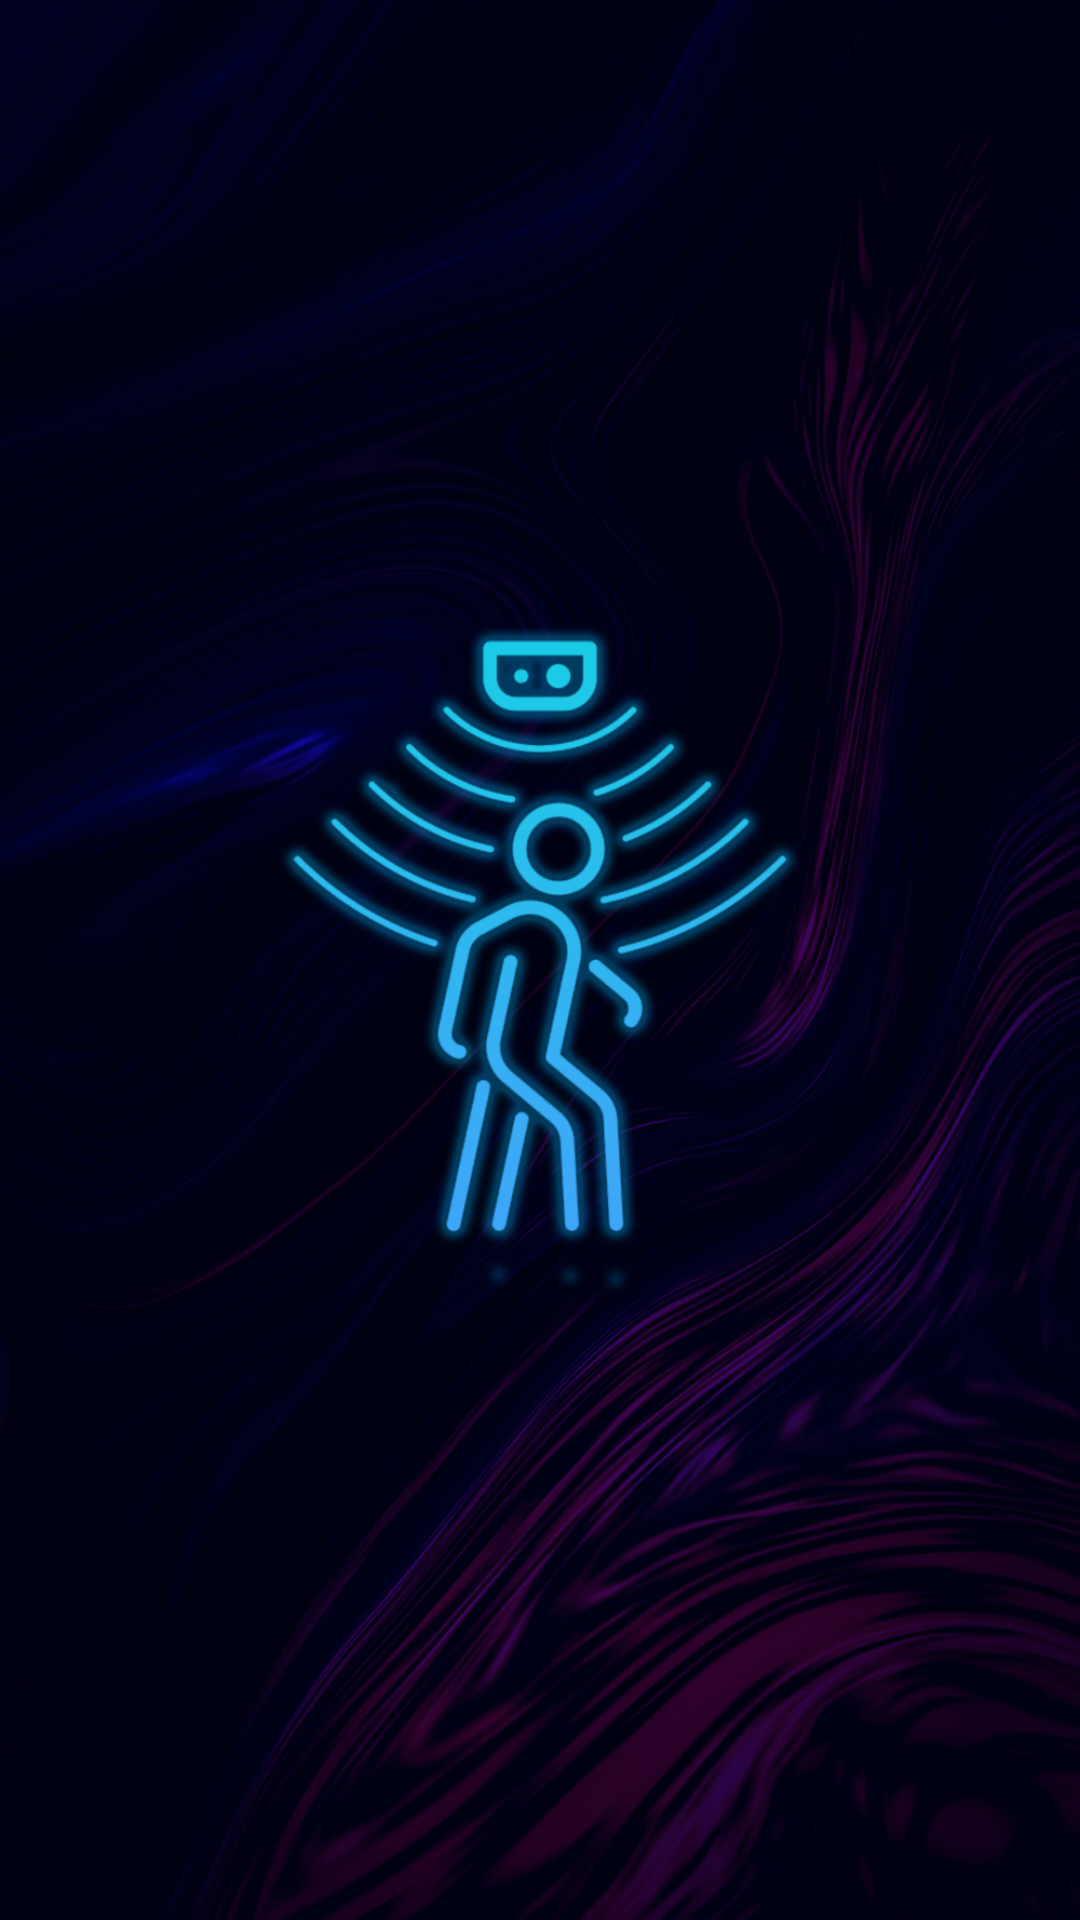

Produce the Android XML layout that renders to this screen, including the resource entries it uses.
<!-- AndroidManifest.xml: application theme Theme.VoiceAssistance -->
<!-- res/layout/activity_main2.xml -->
<?xml version="1.0" encoding="utf-8"?>
<androidx.constraintlayout.widget.ConstraintLayout xmlns:android="http://schemas.android.com/apk/res/android"
    xmlns:app="http://schemas.android.com/apk/res-auto"
    xmlns:tools="http://schemas.android.com/tools"
    android:layout_width="match_parent"
    android:layout_height="match_parent"
    android:background="@drawable/bg3"
    android:backgroundTint="#3E0ACD"
    android:backgroundTintMode="multiply"
    tools:context=".MainActivity2">

    <ImageView
        android:id="@+id/obsdet"
        android:layout_width="wrap_content"
        android:layout_height="wrap_content"
        app:layout_constraintBottom_toBottomOf="parent"
        app:layout_constraintEnd_toEndOf="parent"
        app:layout_constraintStart_toStartOf="parent"
        app:layout_constraintTop_toTopOf="parent"
        app:srcCompat="@drawable/obsdet" />

</androidx.constraintlayout.widget.ConstraintLayout>
<!-- resources referenced by this layout -->
<resources>
  <!-- drawable bg3: jpg bitmap (drawable, 206478 bytes) -->
  <!-- drawable obsdet: png bitmap (drawable, 182131 bytes) -->
  <style name="Theme.VoiceAssistance" parent="Base.Theme.VoiceAssistance" />
  <style name="Base.Theme.VoiceAssistance" parent="Theme.Material3.DayNight.NoActionBar">
          
          
      </style>
</resources>
